Labelled photos from "cnn_board", an image-classification folder in DustinCarrion/TicTacToeAgent. The possible labels are: board, no board 1, no board 2, no board 3.

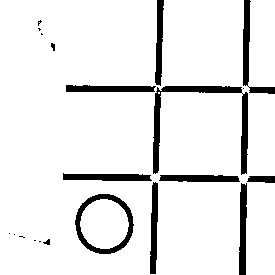
Label: no board 3

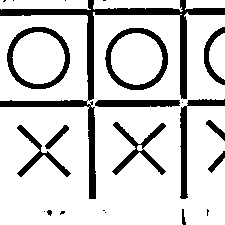
Label: no board 2

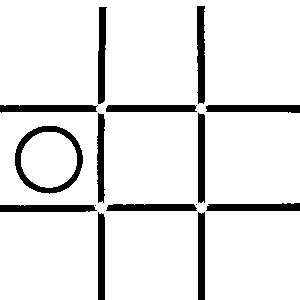
Label: board

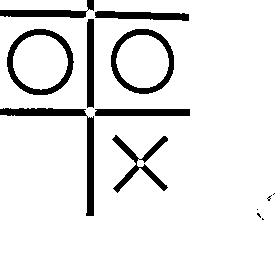
Label: no board 1

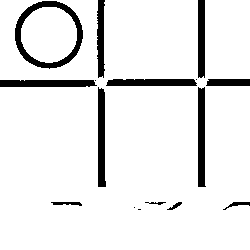
Label: no board 2

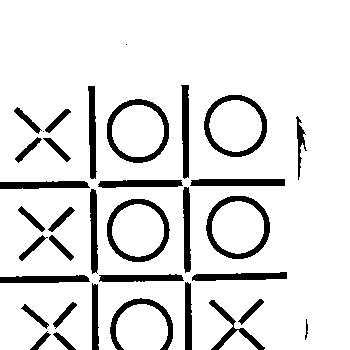
Label: board
